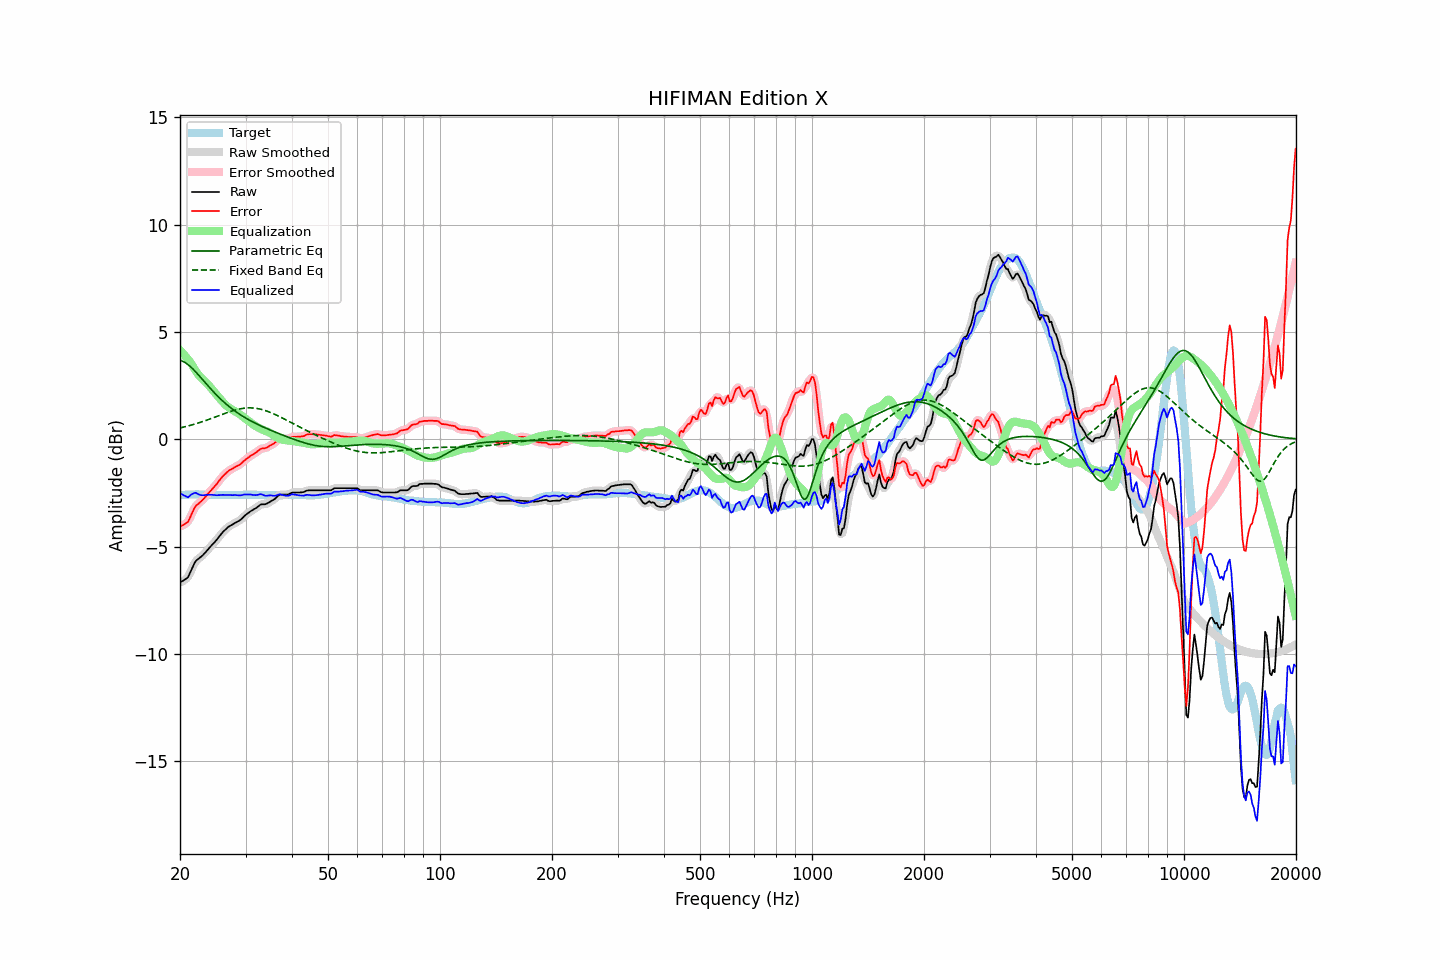

Data behind this chart, as committed beside it:
frequency, raw, error, smoothed, error_smoothed, equalization, parametric_eq, fixed_band_eq, equalized_raw, equalized_smoothed, target
20.00, -6.68, -4.07, -6.67, -4.05, 4.15, 3.68, 0.53, -2.53, -2.52, -2.61
20.20, -6.63, -4.03, -6.64, -4.04, 4.07, 3.66, 0.54, -2.56, -2.57, -2.60
20.40, -6.59, -4.00, -6.60, -4.01, 3.99, 3.62, 0.56, -2.60, -2.62, -2.59
20.61, -6.54, -3.95, -6.55, -3.96, 3.90, 3.58, 0.58, -2.64, -2.65, -2.59
20.81, -6.49, -3.91, -6.49, -3.91, 3.81, 3.53, 0.60, -2.68, -2.68, -2.58
21.02, -6.43, -3.85, -6.40, -3.82, 3.72, 3.48, 0.62, -2.71, -2.68, -2.58
21.23, -6.27, -3.70, -6.27, -3.70, 3.63, 3.41, 0.64, -2.64, -2.65, -2.57
21.44, -6.10, -3.52, -6.11, -3.53, 3.53, 3.35, 0.66, -2.57, -2.58, -2.57
21.66, -5.94, -3.37, -5.93, -3.36, 3.40, 3.27, 0.68, -2.54, -2.53, -2.57
21.87, -5.78, -3.20, -5.79, -3.22, 3.28, 3.20, 0.70, -2.50, -2.51, -2.57
22.09, -5.66, -3.10, -5.67, -3.11, 3.16, 3.12, 0.72, -2.50, -2.51, -2.56
22.31, -5.60, -3.03, -5.59, -3.02, 3.05, 3.04, 0.75, -2.55, -2.54, -2.56
22.54, -5.54, -2.97, -5.54, -2.96, 2.96, 2.95, 0.77, -2.58, -2.58, -2.57
22.76, -5.48, -2.90, -5.48, -2.90, 2.88, 2.87, 0.80, -2.60, -2.60, -2.58
22.99, -5.42, -2.84, -5.42, -2.83, 2.80, 2.78, 0.82, -2.62, -2.61, -2.58
23.22, -5.34, -2.76, -5.34, -2.75, 2.73, 2.70, 0.85, -2.61, -2.61, -2.58
23.45, -5.26, -2.67, -5.26, -2.67, 2.66, 2.61, 0.87, -2.60, -2.60, -2.59
23.69, -5.17, -2.58, -5.17, -2.58, 2.58, 2.52, 0.90, -2.59, -2.59, -2.59
23.92, -5.09, -2.49, -5.09, -2.49, 2.50, 2.44, 0.93, -2.59, -2.58, -2.59
24.16, -5.00, -2.40, -5.00, -2.41, 2.42, 2.36, 0.95, -2.58, -2.59, -2.59
24.40, -4.92, -2.32, -4.92, -2.33, 2.33, 2.27, 0.98, -2.59, -2.59, -2.59
24.65, -4.84, -2.25, -4.84, -2.25, 2.24, 2.19, 1.01, -2.60, -2.60, -2.59
24.89, -4.76, -2.16, -4.76, -2.16, 2.15, 2.12, 1.04, -2.61, -2.61, -2.59
25.14, -4.67, -2.07, -4.67, -2.07, 2.06, 2.04, 1.07, -2.61, -2.61, -2.59
25.39, -4.57, -1.96, -4.57, -1.97, 1.97, 1.96, 1.09, -2.60, -2.61, -2.60
25.65, -4.48, -1.88, -4.48, -1.87, 1.88, 1.89, 1.12, -2.60, -2.60, -2.60
25.91, -4.38, -1.78, -4.39, -1.78, 1.79, 1.82, 1.15, -2.59, -2.60, -2.60
26.16, -4.30, -1.69, -4.30, -1.70, 1.71, 1.75, 1.18, -2.59, -2.60, -2.60
26.43, -4.23, -1.63, -4.23, -1.62, 1.63, 1.68, 1.21, -2.60, -2.60, -2.60
26.69, -4.16, -1.56, -4.16, -1.55, 1.56, 1.62, 1.23, -2.60, -2.60, -2.60
26.96, -4.09, -1.49, -4.10, -1.49, 1.50, 1.56, 1.26, -2.59, -2.60, -2.60
27.23, -4.04, -1.44, -4.04, -1.44, 1.44, 1.50, 1.29, -2.60, -2.60, -2.60
27.50, -4.00, -1.40, -4.00, -1.39, 1.40, 1.44, 1.31, -2.60, -2.60, -2.60
27.77, -3.96, -1.35, -3.96, -1.35, 1.35, 1.38, 1.33, -2.61, -2.60, -2.60
28.05, -3.91, -1.31, -3.91, -1.31, 1.31, 1.32, 1.35, -2.60, -2.60, -2.60
28.33, -3.87, -1.27, -3.87, -1.27, 1.27, 1.27, 1.37, -2.60, -2.61, -2.60
28.62, -3.83, -1.23, -3.83, -1.23, 1.22, 1.22, 1.39, -2.61, -2.61, -2.60
28.90, -3.79, -1.20, -3.79, -1.19, 1.17, 1.17, 1.41, -2.62, -2.61, -2.59
29.19, -3.73, -1.14, -3.73, -1.13, 1.12, 1.12, 1.42, -2.61, -2.61, -2.59
29.48, -3.66, -1.07, -3.66, -1.07, 1.06, 1.07, 1.44, -2.60, -2.60, -2.59
29.78, -3.58, -1.00, -3.59, -1.00, 1.00, 1.03, 1.45, -2.58, -2.58, -2.58
30.08, -3.52, -0.94, -3.52, -0.94, 0.95, 0.98, 1.45, -2.57, -2.57, -2.58
30.38, -3.46, -0.88, -3.46, -0.88, 0.89, 0.94, 1.46, -2.57, -2.57, -2.58
30.68, -3.41, -0.83, -3.41, -0.82, 0.83, 0.90, 1.46, -2.58, -2.58, -2.58
30.99, -3.35, -0.77, -3.36, -0.77, 0.77, 0.86, 1.46, -2.58, -2.58, -2.58
31.30, -3.31, -0.73, -3.31, -0.72, 0.72, 0.82, 1.46, -2.59, -2.59, -2.58
31.61, -3.26, -0.68, -3.26, -0.68, 0.66, 0.78, 1.45, -2.60, -2.60, -2.58
31.93, -3.22, -0.64, -3.22, -0.63, 0.61, 0.74, 1.44, -2.61, -2.60, -2.58
32.24, -3.17, -0.57, -3.16, -0.57, 0.57, 0.70, 1.43, -2.60, -2.59, -2.59
32.57, -3.11, -0.52, -3.11, -0.51, 0.53, 0.67, 1.42, -2.58, -2.58, -2.59
32.89, -3.05, -0.46, -3.06, -0.46, 0.49, 0.63, 1.40, -2.56, -2.57, -2.59
33.22, -3.03, -0.43, -3.04, -0.44, 0.46, 0.60, 1.38, -2.57, -2.58, -2.60
33.55, -3.03, -0.43, -3.03, -0.42, 0.42, 0.56, 1.36, -2.61, -2.60, -2.60
33.89, -3.03, -0.42, -3.02, -0.41, 0.40, 0.53, 1.34, -2.63, -2.63, -2.61
34.23, -3.00, -0.39, -3.00, -0.38, 0.37, 0.50, 1.31, -2.63, -2.63, -2.61
34.57, -2.96, -0.35, -2.96, -0.34, 0.33, 0.46, 1.29, -2.63, -2.63, -2.61
34.92, -2.91, -0.30, -2.92, -0.30, 0.29, 0.43, 1.26, -2.62, -2.62, -2.61
35.27, -2.87, -0.26, -2.87, -0.26, 0.25, 0.40, 1.23, -2.62, -2.62, -2.61
35.62, -2.83, -0.22, -2.83, -0.21, 0.20, 0.37, 1.19, -2.63, -2.63, -2.61
35.97, -2.78, -0.16, -2.77, -0.16, 0.14, 0.34, 1.16, -2.64, -2.63, -2.61
... 635 more rows
